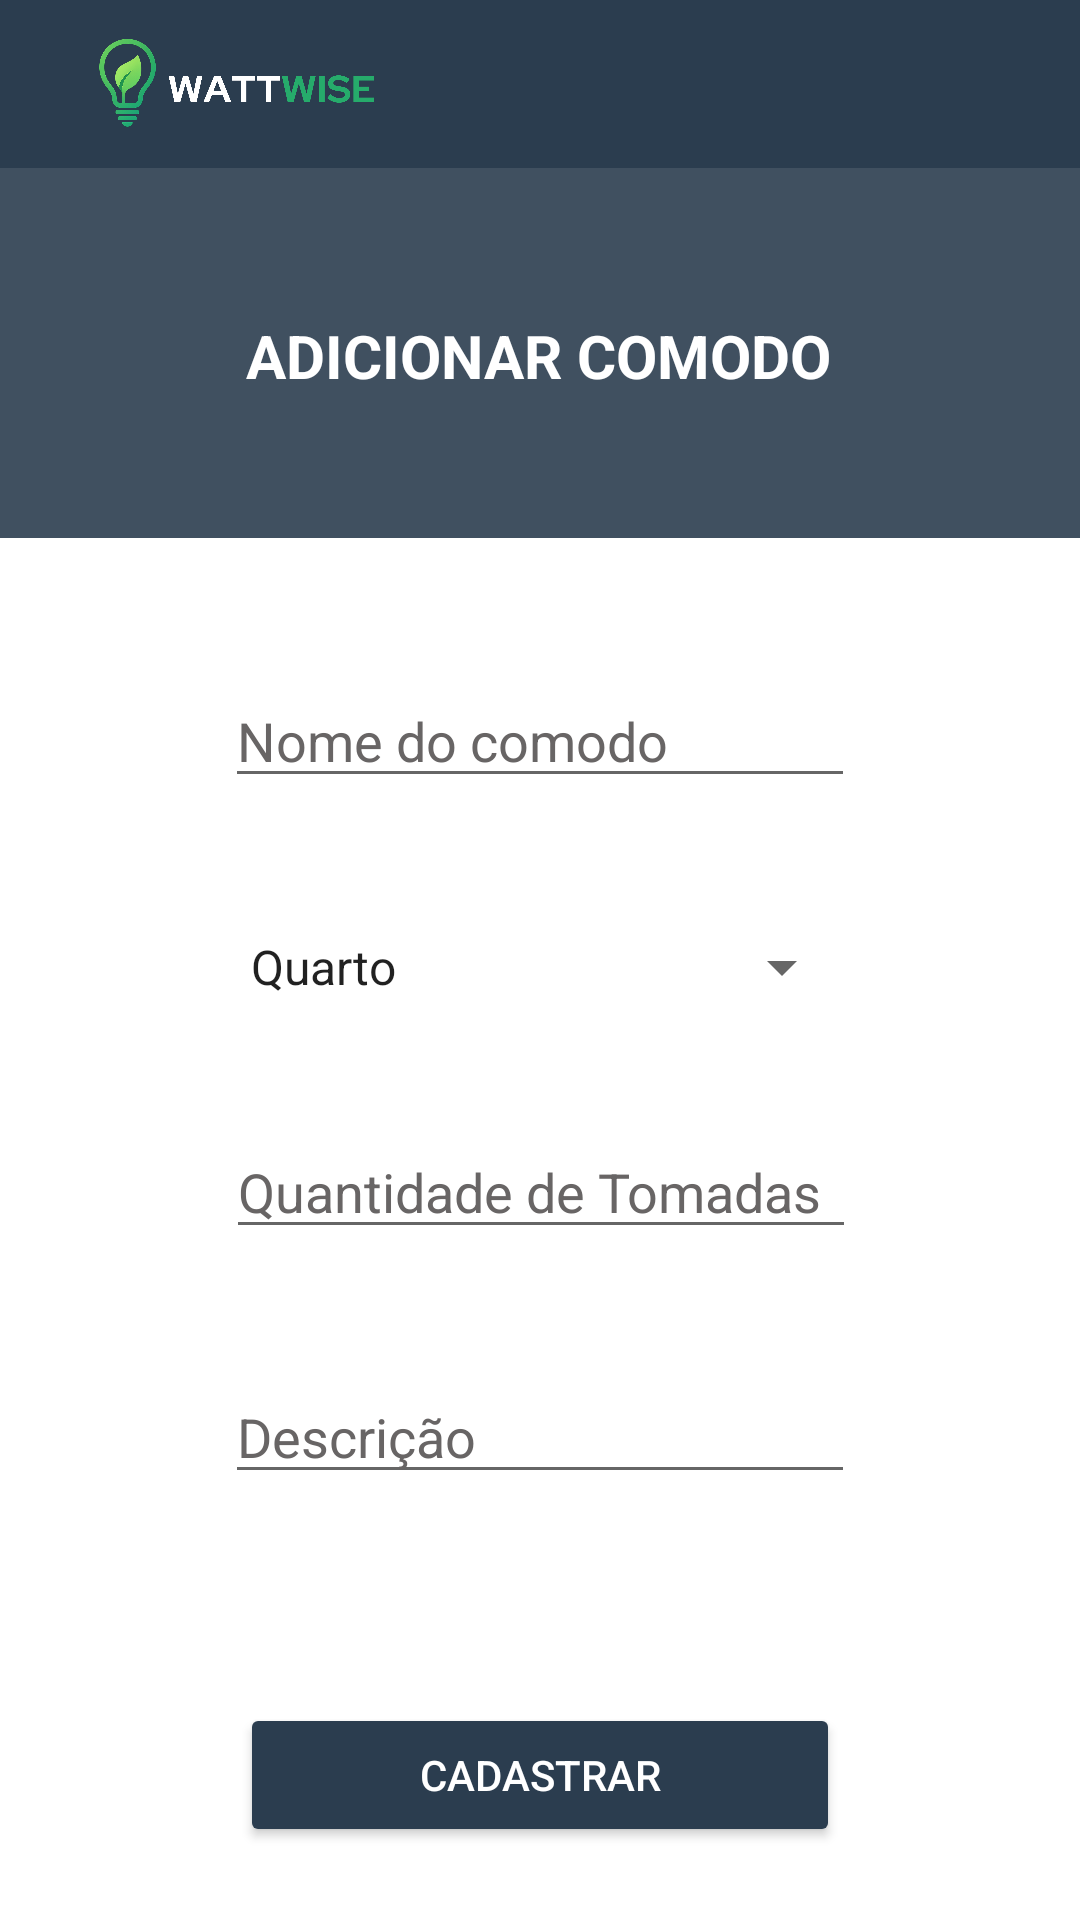

This screen was rendered from an Android layout file. Write that file and the resources it references.
<!-- AndroidManifest.xml: application theme Theme.WattWiseApp -->
<!-- res/layout/activity_register_room.xml -->
<?xml version="1.0" encoding="utf-8"?>
<androidx.constraintlayout.widget.ConstraintLayout xmlns:android="http://schemas.android.com/apk/res/android"
    xmlns:app="http://schemas.android.com/apk/res-auto"
    xmlns:tools="http://schemas.android.com/tools"
    android:id="@+id/main"
    android:layout_width="match_parent"
    android:layout_height="match_parent"
    android:background="#FFFFFF"
    tools:context=".register">

    
    <com.google.android.material.appbar.MaterialToolbar
        android:id="@+id/toolbar"
        android:layout_width="0dp"
        android:layout_height="wrap_content"
        android:background="#2B3D4F"
        android:title="Dashboard"
        android:titleTextColor="@android:color/white"
        app:popupTheme="@style/MenuBranco"
        app:layout_constraintEnd_toEndOf="parent"
        app:layout_constraintStart_toStartOf="parent"
        app:layout_constraintTop_toTopOf="parent" />

    <ImageView
        android:id="@+id/imgBackground"
        android:layout_width="496dp"
        android:layout_height="137dp"

        android:scaleType="fitXY"
        android:src="@drawable/ww"
        app:layout_constraintBottom_toTopOf="@+id/edtNomeComodoReg"
        app:layout_constraintEnd_toEndOf="parent"
        app:layout_constraintHorizontal_bias="0.505"
        app:layout_constraintStart_toStartOf="parent"
        app:layout_constraintTop_toBottomOf="@+id/toolbar"
        app:layout_constraintVertical_bias="0.0" />


    <ImageView
        android:layout_width="120dp"
        android:layout_height="32dp"
        android:layout_gravity="start"
        android:layout_marginStart="-200dp"
        android:scaleType="fitCenter"
        android:src="@drawable/logoo"
        app:layout_constraintBottom_toBottomOf="@+id/toolbar"
        app:layout_constraintEnd_toEndOf="@+id/toolbar"
        app:layout_constraintStart_toStartOf="@+id/toolbar"
        app:layout_constraintTop_toTopOf="parent" />


    <TextView
        android:id="@+id/txtDisplayInfoReg"
        android:layout_width="wrap_content"
        android:layout_height="wrap_content"
        app:layout_constraintBottom_toTopOf="@+id/btnRegisterRoomReg"
        app:layout_constraintEnd_toEndOf="parent"
        app:layout_constraintStart_toStartOf="parent"
        app:layout_constraintTop_toBottomOf="@+id/edtDescricaoReg" />

    <EditText
        android:id="@+id/edtNomeComodoReg"
        android:layout_width="wrap_content"
        android:layout_height="wrap_content"
        android:layout_marginTop="200dp"
        android:layout_marginBottom="20dp"
        android:ems="10"
        android:hint="Nome do comodo"
        android:inputType="text"
        android:textColor="#000000"
        android:textColorHint="#686565"
        app:layout_constraintBottom_toTopOf="@+id/edtTipoComodoReg"
        app:layout_constraintEnd_toEndOf="parent"
        app:layout_constraintStart_toStartOf="parent"
        app:layout_constraintTop_toTopOf="parent" />

    <Spinner
        android:id="@+id/edtTipoComodoReg"
        android:layout_width="209dp"
        android:layout_height="wrap_content"
        android:textColor="#000000"
        android:theme="@android:style/ThemeOverlay.Material.Light"
        android:entries="@array/tipos_comodos"
        app:layout_constraintBottom_toTopOf="@+id/edtQtdTomadasReg"
        app:layout_constraintEnd_toEndOf="parent"
        app:layout_constraintStart_toStartOf="parent"
        app:layout_constraintTop_toBottomOf="@+id/edtNomeComodoReg" />

    <EditText
        android:id="@+id/edtQtdTomadasReg"
        android:layout_width="wrap_content"
        android:layout_height="wrap_content"
        android:layout_marginTop="16dp"
        android:ems="10"
        android:hint="Quantidade de Tomadas"
        android:inputType="number"
        android:textColor="#000000"
        android:textColorHint="#686565"
        app:layout_constraintBottom_toTopOf="@+id/edtDescricaoReg"
        app:layout_constraintEnd_toEndOf="parent"
        app:layout_constraintHorizontal_bias="0.502"
        app:layout_constraintStart_toStartOf="parent"
        app:layout_constraintTop_toBottomOf="@+id/edtTipoComodoReg" />

    <EditText
        android:id="@+id/edtDescricaoReg"
        android:layout_width="wrap_content"
        android:layout_height="wrap_content"
        android:layout_marginTop="16dp"
        android:layout_marginBottom="45dp"
        android:ems="10"
        android:hint="Descrição"
        android:inputType="text"
        android:textColor="#000000"
        android:textColorHint="#686565"
        app:layout_constraintBottom_toTopOf="@+id/btnRegisterRoomReg"
        app:layout_constraintEnd_toEndOf="parent"
        app:layout_constraintStart_toStartOf="parent"
        app:layout_constraintTop_toBottomOf="@+id/edtQtdTomadasReg" />

    <Button
        android:id="@+id/btnRegisterRoomReg"
        android:layout_width="200dp"
        android:layout_height="wrap_content"
        android:backgroundTint="#2B3D4F"
        android:text="Cadastrar"
        android:textColor="#FFFFFF"
        app:layout_constraintBottom_toBottomOf="parent"
        app:layout_constraintEnd_toEndOf="parent"
        app:layout_constraintStart_toStartOf="parent"
        app:layout_constraintTop_toBottomOf="@+id/edtDescricaoReg"
        tools:ignore="DuplicateSpeakableTextCheck" />

    <TextView
        android:id="@+id/textView3"
        android:layout_width="wrap_content"
        android:layout_height="wrap_content"
        android:text="ADICIONAR COMODO"
        android:textColor="#FFFFFF"
        android:textSize="20sp"
        android:textStyle="bold"
        app:layout_constraintBottom_toBottomOf="@+id/imgBackground"
        app:layout_constraintEnd_toEndOf="parent"
        app:layout_constraintHorizontal_bias="0.497"
        app:layout_constraintStart_toStartOf="parent"
        app:layout_constraintTop_toBottomOf="@+id/toolbar"
        app:layout_constraintVertical_bias="0.445" />


</androidx.constraintlayout.widget.ConstraintLayout>
<!-- resources referenced by this layout -->
<resources>
  <string-array name="tipos_comodos">
          <item>Quarto</item>
          <item>Sala de Estar</item>
          <item>Sala de Jantar</item>
          <item>Cozinha</item>
          <item>Banheiro</item>
          <item>Garagem</item>
          <item>Área Externa</item>
          <item>Sala de Jogos</item>
      </string-array>
  <!-- drawable logoo: png bitmap (drawable, 169475 bytes) -->
  <!-- drawable ww (drawable) -->
  <vector xmlns:android="http://schemas.android.com/apk/res/android"
      android:width="1440dp"
      android:height="320dp"
      android:viewportWidth="1440"
      android:viewportHeight="320">
    <path
        android:pathData="M0,224L0,288L1440,288L1440,0L0,0L0,0Z"
        android:fillColor="#2B3D4F"
        android:fillAlpha="0.9"/>
  </vector>
  <style name="MenuBranco" parent="ThemeOverlay.Material3.Light">
          <item name="colorSurface">#FFFFFF</item>
          <item name="colorOnSurface">#000000</item>
          <item name="android:background">#FFFFFF</item>
      </style>
  <style name="Theme.WattWiseApp" parent="Base.Theme.WattWiseApp" />
  <style name="Base.Theme.WattWiseApp" parent="Theme.MaterialComponents.DayNight.NoActionBar">
          
          
      </style>
</resources>
